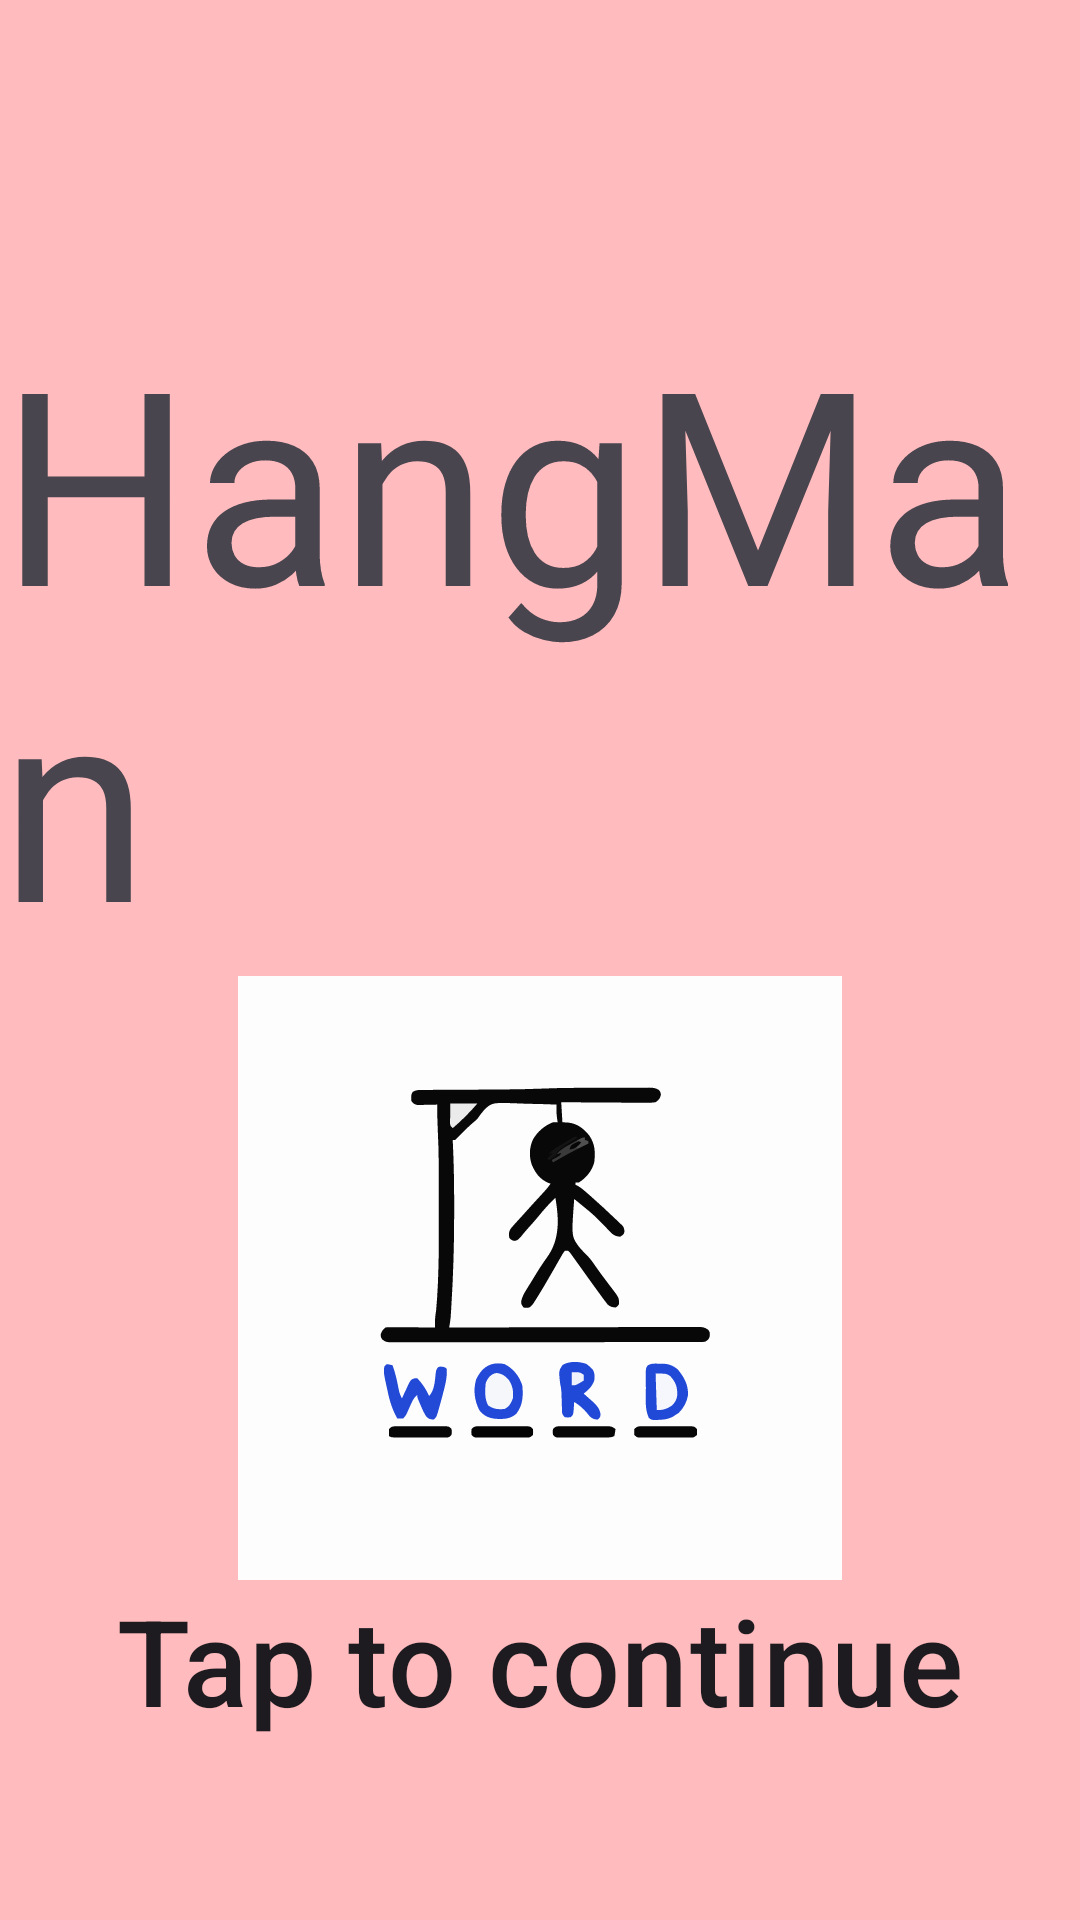

Layout XML and referenced resources for this Android screen:
<!-- AndroidManifest.xml: application theme Theme.Ahorcado -->
<!-- res/layout/activity_splashscreen.xml -->
<?xml version="1.0" encoding="utf-8"?>
<androidx.constraintlayout.widget.ConstraintLayout xmlns:android="http://schemas.android.com/apk/res/android"
    xmlns:app="http://schemas.android.com/apk/res-auto"
    android:id="@+id/splash_root"
    android:layout_width="match_parent"
    android:layout_height="match_parent"
    android:background="#FFBBBD">


    <TextView
        android:id="@+id/splash_title"
        android:layout_width="wrap_content"
        android:layout_height="wrap_content"
        android:layout_marginTop="100dp"
        android:text="@string/app_name"
        android:textAppearance="?attr/textAppearanceDisplaySmall"
        android:textSize="90sp"
        app:layout_constraintEnd_toEndOf="parent"
        app:layout_constraintStart_toStartOf="parent"
        app:layout_constraintTop_toTopOf="parent" />

    <ImageView
        android:id="@+id/logo_image"
        android:layout_width="0dp"
        android:layout_height="0dp"
        android:src="@drawable/hangmanlogo"
        android:contentDescription="@string/app_name"
        android:scaleType="fitCenter"
        app:layout_constraintTop_toBottomOf="@id/splash_title"
        app:layout_constraintBottom_toTopOf="@id/tap_to_continue"
        app:layout_constraintStart_toStartOf="parent"
        app:layout_constraintEnd_toEndOf="parent" />

    <TextView
        android:id="@+id/tap_to_continue"
        android:layout_width="wrap_content"
        android:layout_height="wrap_content"
        android:text="@string/splash_tap_to_continue"
        android:textAppearance="?attr/textAppearanceTitleMedium"
        android:textSize="40sp"
        app:layout_constraintBottom_toBottomOf="parent"
        app:layout_constraintStart_toStartOf="parent"
        app:layout_constraintEnd_toEndOf="parent"
        android:layout_marginBottom="60dp" />



</androidx.constraintlayout.widget.ConstraintLayout>
<!-- resources referenced by this layout -->
<resources>
  <!-- drawable hangmanlogo: vector/xml drawable (drawable, 14189 chars, omitted) -->
  <string name="app_name">HangMan</string>
  <string name="splash_tap_to_continue">Tap to continue</string>
  <style name="Theme.Ahorcado" parent="Base.Theme.Ahorcado" />
  <style name="Base.Theme.Ahorcado" parent="Theme.Material3.DayNight.NoActionBar">
          <item name="colorPrimary">@color/brand_primary</item>
          <item name="colorOnPrimary">@color/brand_on_primary</item>
          <item name="android:colorBackground">@color/brand_background</item>
          <item name="colorOnBackground">@color/brand_on_background</item>
          <item name="colorSurface">@color/brand_surface</item>
      </style>
  <color name="brand_primary">#6A1B9A</color>
  <color name="brand_on_primary">#FFFFFF</color>
  <color name="brand_background">#FFF8E1</color>
  <color name="brand_on_background">#1B1B1B</color>
  <color name="brand_surface">#FFE0B2</color>
</resources>
